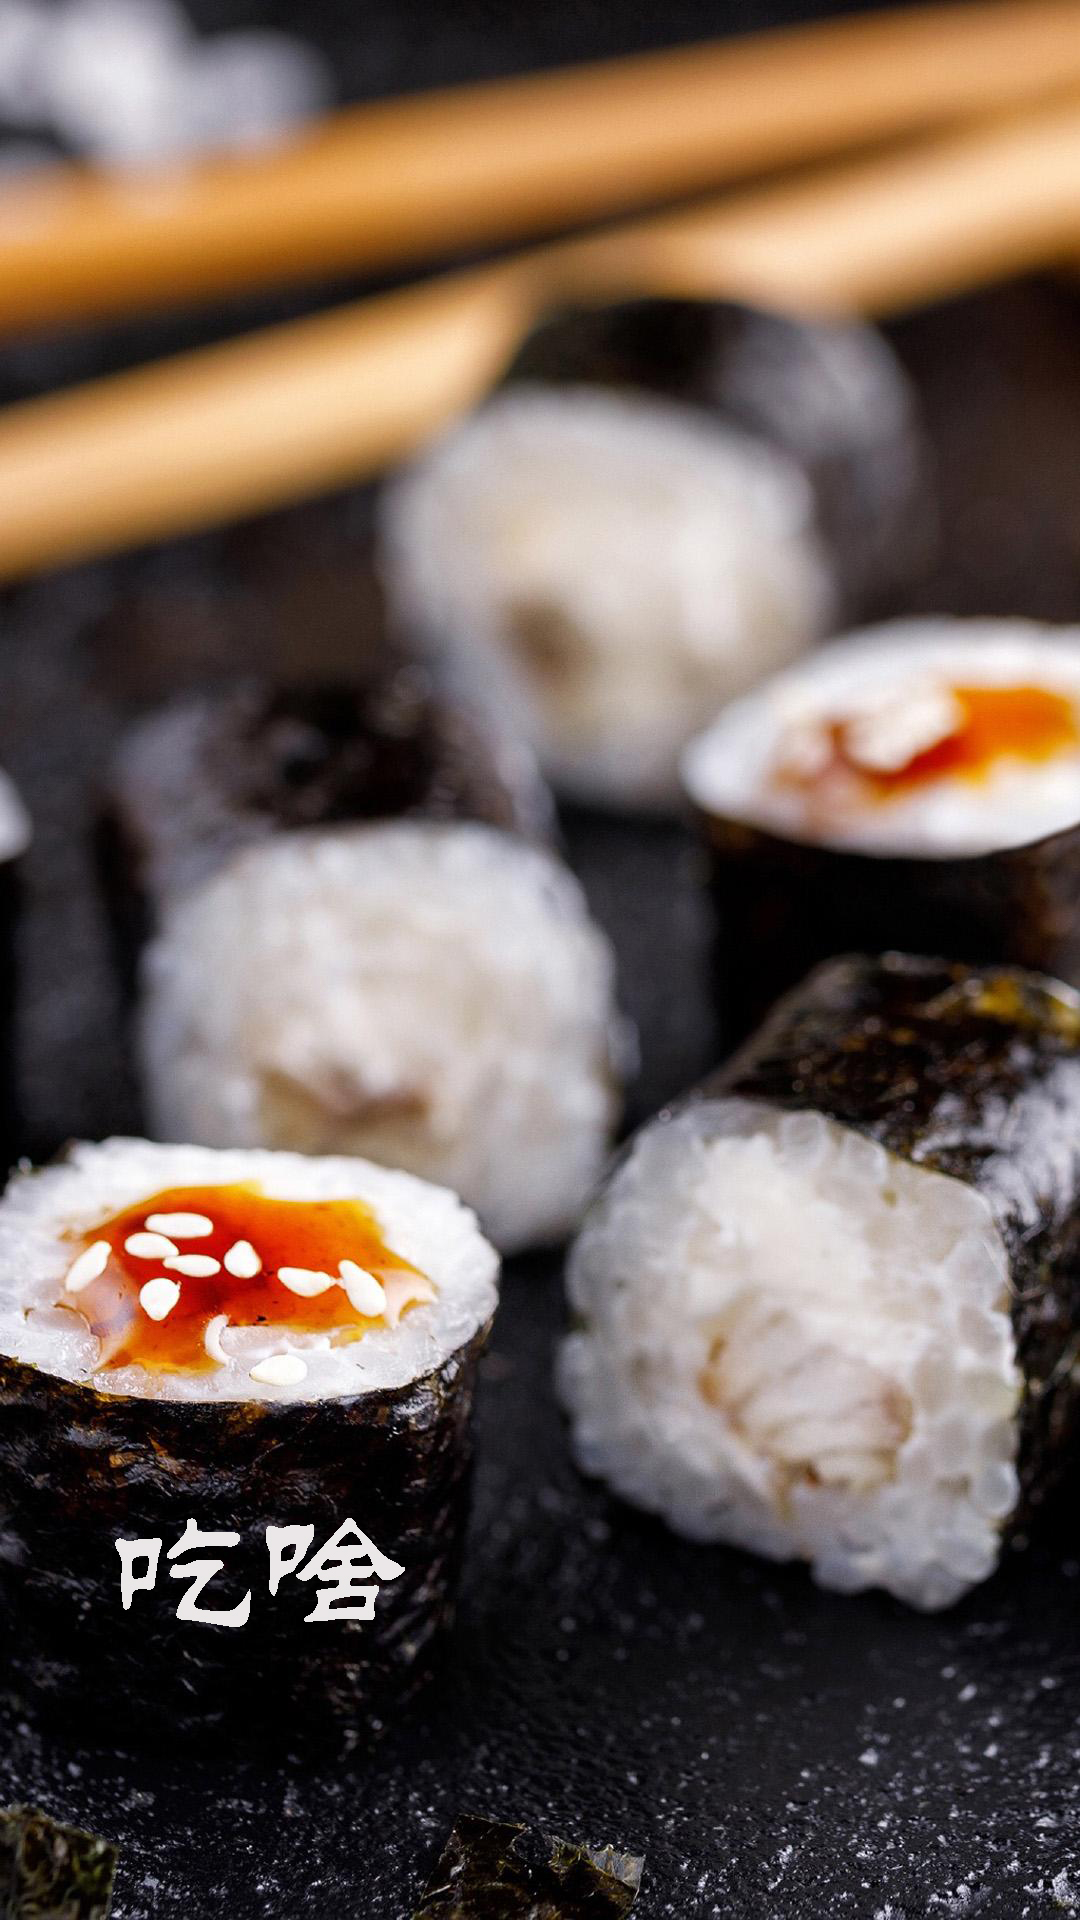

Produce the Android XML layout that renders to this screen, including the resource entries it uses.
<!-- AndroidManifest.xml: application theme AppTheme -->
<!-- res/layout/activity_launch.xml -->
<?xml version="1.0" encoding="utf-8"?>
<LinearLayout xmlns:android="http://schemas.android.com/apk/res/android"
    xmlns:app="http://schemas.android.com/apk/res-auto"
    xmlns:tools="http://schemas.android.com/tools"
    android:layout_width="match_parent"
    android:layout_height="match_parent"
    android:background="@drawable/launchimg"
    android:gravity="center_horizontal"
    tools:context=".LaunchActivity">

    
        
        
        
        
        
        
        
        

</LinearLayout>
<!-- resources referenced by this layout -->
<resources>
  <!-- drawable launchimg: jpg bitmap (drawable, 564144 bytes) -->
  <style name="AppTheme" parent="Base.Theme.AppCompat.Light.DarkActionBar">
          
          <item name="windowNoTitle">true</item> 
          <item name="colorPrimary">@color/colorPrimary</item>
          <item name="colorPrimaryDark">@color/colorPrimaryDark</item>
          <item name="colorAccent">@color/colorAccent</item>
          <item name="android:windowTranslucentStatus">true</item>
          <item name="android:windowTranslucentNavigation">true</item>
      </style>
  <color name="colorPrimary">#ff1e1e</color>
  <color name="colorPrimaryDark">#ba1818</color>
  <color name="colorAccent">#FF4081</color>
</resources>
